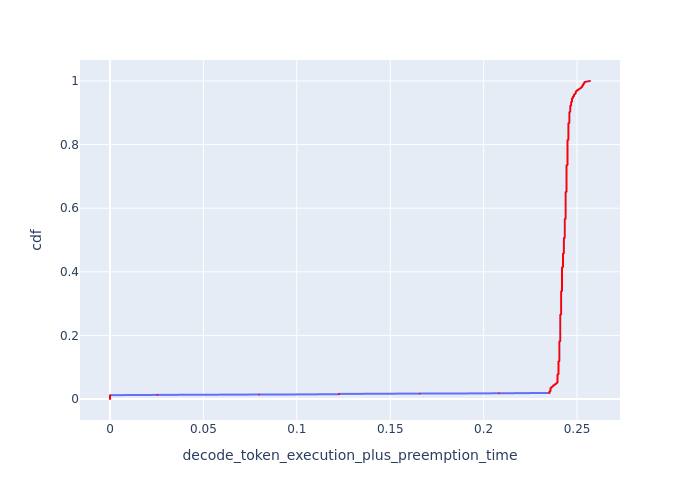

Source data for this figure (header and first rows):
cdf, decode_token_execution_plus_preemption_t…
0.0, 0.0
0.001, 0.0
0.002, 0.0
0.003, 0.0
0.004, 0.0
0.005, 0.0
0.006, 0.0
0.007, 0.0
0.008, 0.0
0.009, 0.0
0.01, 0.0
0.011, 0.0
0.012, 0.0
0.013, 0.0254
0.014, 0.0799
0.015, 0.1226
0.016, 0.1226
0.017, 0.1658
0.018, 0.2083
0.019, 0.2353
0.02, 0.2353
0.021, 0.2353
0.022, 0.2353
0.023, 0.2353
0.024, 0.2353
0.025, 0.2357
0.026, 0.2357
0.027, 0.2357
0.028, 0.2357
0.029, 0.2357
0.03, 0.2357
0.031, 0.2357
0.032, 0.2357
0.033, 0.2357
0.034, 0.2357
0.035, 0.2362
0.036, 0.2362
0.037, 0.2362
0.038, 0.2367
0.039, 0.2367
0.04, 0.2372
0.041, 0.2372
0.042, 0.2372
0.043, 0.2376
0.044, 0.2376
0.045, 0.2381
0.046, 0.2381
0.047, 0.2386
0.048, 0.2386
0.049, 0.2391
0.05, 0.2391
0.051, 0.2391
0.052, 0.2395
0.053, 0.2395
0.054, 0.2395
0.055, 0.2395
0.056, 0.2395
0.057, 0.2395
0.058, 0.2395
0.059, 0.2395
... 941 more rows
